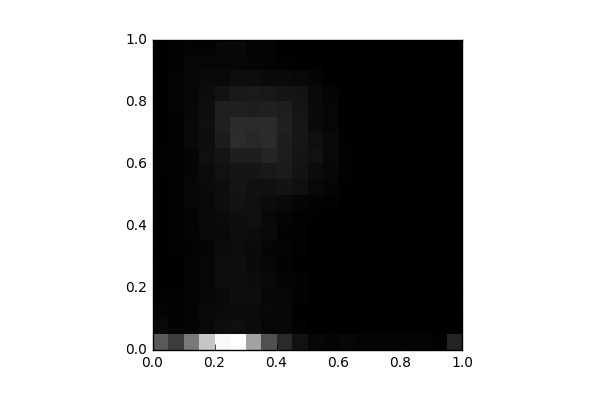

The data file committed next to this chart (first rows):
, 0, 1, 2, 3, 4, 5, 6, 7, 8, 9, 10, 11, 12, 13, 14, 15, 16, 17, 18, 19
0, 1152, 125.0, 62.0, 44.0, 17.0, 14.0, 12.0, 18.0, 14.0, 24.0, 12.0, 30.0, 32.0, 19.0, 13.0, 20.0, 14.0, 17.0, 11.0, 20.0
1, 771.0, 40.0, 44.0, 31.0, 21.0, 21.0, 26.0, 32.0, 48.0, 41.0, 43.0, 34.0, 40.0, 46.0, 36.0, 59.0, 67.0, 52.0, 43.0, 36.0
2, 1554, 76.0, 51.0, 74.0, 58.0, 52.0, 46.0, 61.0, 63.0, 81.0, 95.0, 72.0, 72.0, 119.0, 106.0, 91.0, 82.0, 95.0, 85.0, 58.0
3, 2519, 102.0, 122.0, 98.0, 95.0, 98.0, 64.0, 104.0, 122.0, 112.0, 134.0, 140.0, 195.0, 182.0, 200.0, 172.0, 156.0, 127.0, 90.0, 49.0
4, 3166, 189.0, 127.0, 120.0, 178.0, 180.0, 159.0, 123.0, 147.0, 183.0, 175.0, 226.0, 261.0, 355.0, 424.0, 394.0, 235.0, 125.0, 84.0, 94.0
5, 3244, 199.0, 150.0, 187.0, 188.0, 178.0, 174.0, 175.0, 185.0, 237.0, 256.0, 269.0, 391.0, 559.0, 548.0, 416.0, 324.0, 167.0, 85.0, 111.0
6, 2053, 154.0, 151.0, 170.0, 155.0, 128.0, 134.0, 150.0, 212.0, 197.0, 206.0, 268.0, 392.0, 515.0, 540.0, 387.0, 333.0, 170.0, 75.0, 60.0
7, 1018, 79.0, 110.0, 77.0, 106.0, 88.0, 66.0, 115.0, 114.0, 156.0, 215.0, 329.0, 460.0, 552.0, 550.0, 410.0, 310.0, 131.0, 56.0, 57.0
8, 542.0, 91.0, 92.0, 77.0, 54.0, 44.0, 56.0, 45.0, 73.0, 123.0, 242.0, 350.0, 375.0, 387.0, 428.0, 382.0, 263.0, 130.0, 38.0, 10.0
9, 220.0, 26.0, 25.0, 50.0, 44.0, 13.0, 27.0, 36.0, 28.0, 73.0, 194.0, 246.0, 277.0, 287.0, 289.0, 275.0, 250.0, 107.0, 25.0, 9.0
10, 91.0, 6.0, 9.0, 20.0, 15.0, 8.0, 12.0, 5.0, 15.0, 44.0, 107.0, 152.0, 228.0, 193.0, 134.0, 138.0, 117.0, 71.0, 17.0, 4.0
11, 76.0, 5.0, 12.0, 4.0, 3.0, 4.0, 2.0, 7.0, 12.0, 38.0, 67.0, 97.0, 112.0, 118.0, 82.0, 77.0, 60.0, 15.0, 1.0, 0.0
12, 93.0, 4.0, 11.0, 4.0, 0.0, 2.0, 3.0, 1.0, 4.0, 6.0, 19.0, 36.0, 29.0, 19.0, 14.0, 15.0, 7.0, 4.0, 0.0, 0.0
13, 57.0, 4.0, 3.0, 5.0, 6.0, 0.0, 2.0, 0.0, 2.0, 6.0, 3.0, 2.0, 4.0, 1.0, 1.0, 2.0, 0.0, 2.0, 0.0, 0.0
14, 60.0, 6.0, 2.0, 7.0, 1.0, 3.0, 2.0, 2.0, 6.0, 2.0, 2.0, 2.0, 6.0, 0.0, 2.0, 1.0, 2.0, 0.0, 0.0, 0.0
15, 61.0, 8.0, 4.0, 0.0, 2.0, 5.0, 2.0, 2.0, 0.0, 0.0, 2.0, 2.0, 0.0, 4.0, 0.0, 0.0, 0.0, 0.0, 0.0, 0.0
16, 52.0, 6.0, 2.0, 1.0, 2.0, 0.0, 0.0, 0.0, 0.0, 2.0, 3.0, 0.0, 0.0, 0.0, 0.0, 2.0, 0.0, 0.0, 0.0, 0.0
17, 51.0, 0.0, 3.0, 0.0, 5.0, 0.0, 0.0, 0.0, 0.0, 0.0, 2.0, 2.0, 0.0, 0.0, 0.0, 0.0, 0.0, 0.0, 0.0, 0.0
18, 35.0, 4.0, 0.0, 0.0, 0.0, 0.0, 0.0, 0.0, 0.0, 4.0, 0.0, 2.0, 2.0, 2.0, 0.0, 0.0, 0.0, 0.0, 0.0, 0.0
19, 469.0, 12.0, 16.0, 17.0, 17.0, 8.0, 6.0, 0.0, 3.0, 6.0, 0.0, 0.0, 2.0, 2.0, 0.0, 0.0, 0.0, 0.0, 0.0, 0.0
